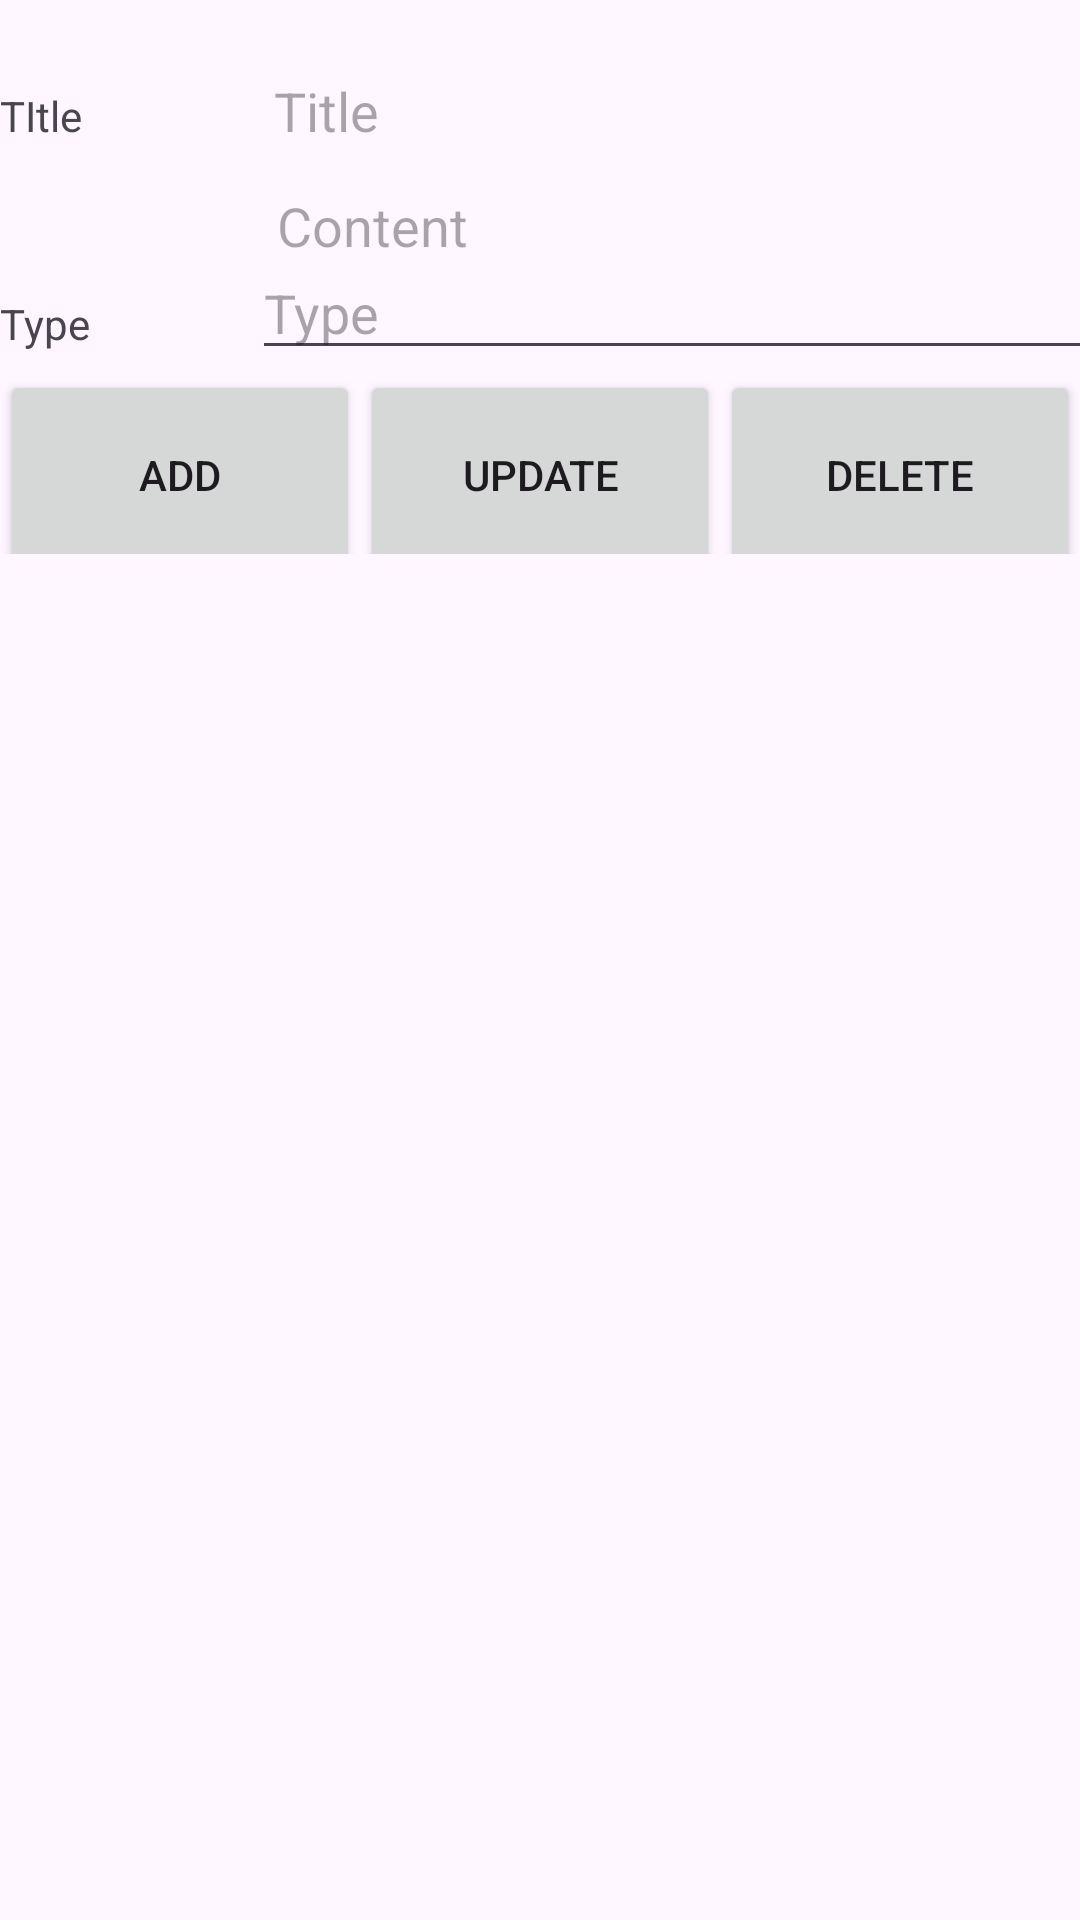

Here is an Android app screen rendered from its layout file. Give the layout XML and the strings, colors and styles it references.
<!-- AndroidManifest.xml: application theme Theme.Lap07_SQLite1 -->
<!-- res/layout/activity_main.xml -->
<?xml version="1.0" encoding="utf-8"?>
<LinearLayout xmlns:android="http://schemas.android.com/apk/res/android"
    xmlns:app="http://schemas.android.com/apk/res-auto"
    xmlns:tools="http://schemas.android.com/tools"
    android:layout_width="match_parent"
    android:layout_height="wrap_content"
    android:layout_margin="8dp"
    android:orientation="vertical">

    <LinearLayout
        android:layout_width="match_parent"
        android:layout_height="wrap_content"
        android:layout_weight="1"
        android:weightSum="3">

        <TextView
            android:layout_width="99dp"
            android:layout_height="wrap_content"
            android:layout_weight="1"
            android:text="TItle" />

        <EditText
            android:id="@+id/txtTitle"
            android:layout_width="296dp"
            android:layout_height="71dp"
            android:layout_weight="1"
            android:ems="10"
            android:hint="Title"
            android:inputType="text" />
    </LinearLayout>

    <LinearLayout
        android:layout_width="match_parent"
        android:layout_height="66dp"
        android:layout_weight="1"
        android:weightSum="3">

        <TextView
            android:id="@+id/textView4"
            android:layout_width="100dp"
            android:layout_height="wrap_content"
            android:layout_weight="1"
            tools:text="Content" />

        <EditText
            android:id="@+id/txtContent"
            android:layout_width="295dp"
            android:layout_height="58dp"
            android:layout_weight="1"
            android:ems="10"
            android:hint="Content"
            android:inputType="text" />
    </LinearLayout>

    <LinearLayout
        android:layout_width="match_parent"
        android:layout_height="66dp"
        android:layout_weight="1"
        android:weightSum="3">

        <TextView
            android:id="@+id/textView5"
            android:layout_width="94dp"
            android:layout_height="wrap_content"
            android:layout_weight="1"
            android:text="Type" />

        <EditText
            android:id="@+id/txtType"
            android:layout_width="296dp"
            android:layout_height="match_parent"
            android:layout_weight="1"
            android:ems="10"
            android:hint="Type"
            android:inputType="text" />
    </LinearLayout>

    <LinearLayout
        android:layout_width="match_parent"
        android:layout_height="88dp"
        android:layout_weight="1"
        android:orientation="horizontal">

        <Button
            android:id="@+id/btnAdd"
            android:layout_width="wrap_content"
            android:layout_height="70dp"
            android:layout_weight="1"
            android:text="Add" />

        <Button
            android:id="@+id/btnUpdate"
            android:layout_width="wrap_content"
            android:layout_height="70dp"
            android:layout_weight="1"
            android:text="Update" />

        <Button
            android:id="@+id/btnDelete"
            android:layout_width="wrap_content"
            android:layout_height="70dp"
            android:layout_weight="1"
            android:text="Delete" />
    </LinearLayout>

    <LinearLayout
        android:layout_width="match_parent"
        android:layout_height="482dp"
        android:layout_weight="1"
        android:orientation="vertical">

        <androidx.recyclerview.widget.RecyclerView
            android:id="@+id/rcv"
            android:layout_width="match_parent"
            android:layout_height="121dp" />
    </LinearLayout>
</LinearLayout>
<!-- resources referenced by this layout -->
<resources>
  <style name="Theme.Lap07_SQLite1" parent="Base.Theme.Lap07_SQLite1" />
  <style name="Base.Theme.Lap07_SQLite1" parent="Theme.Material3.DayNight.NoActionBar">
          
          
      </style>
</resources>
